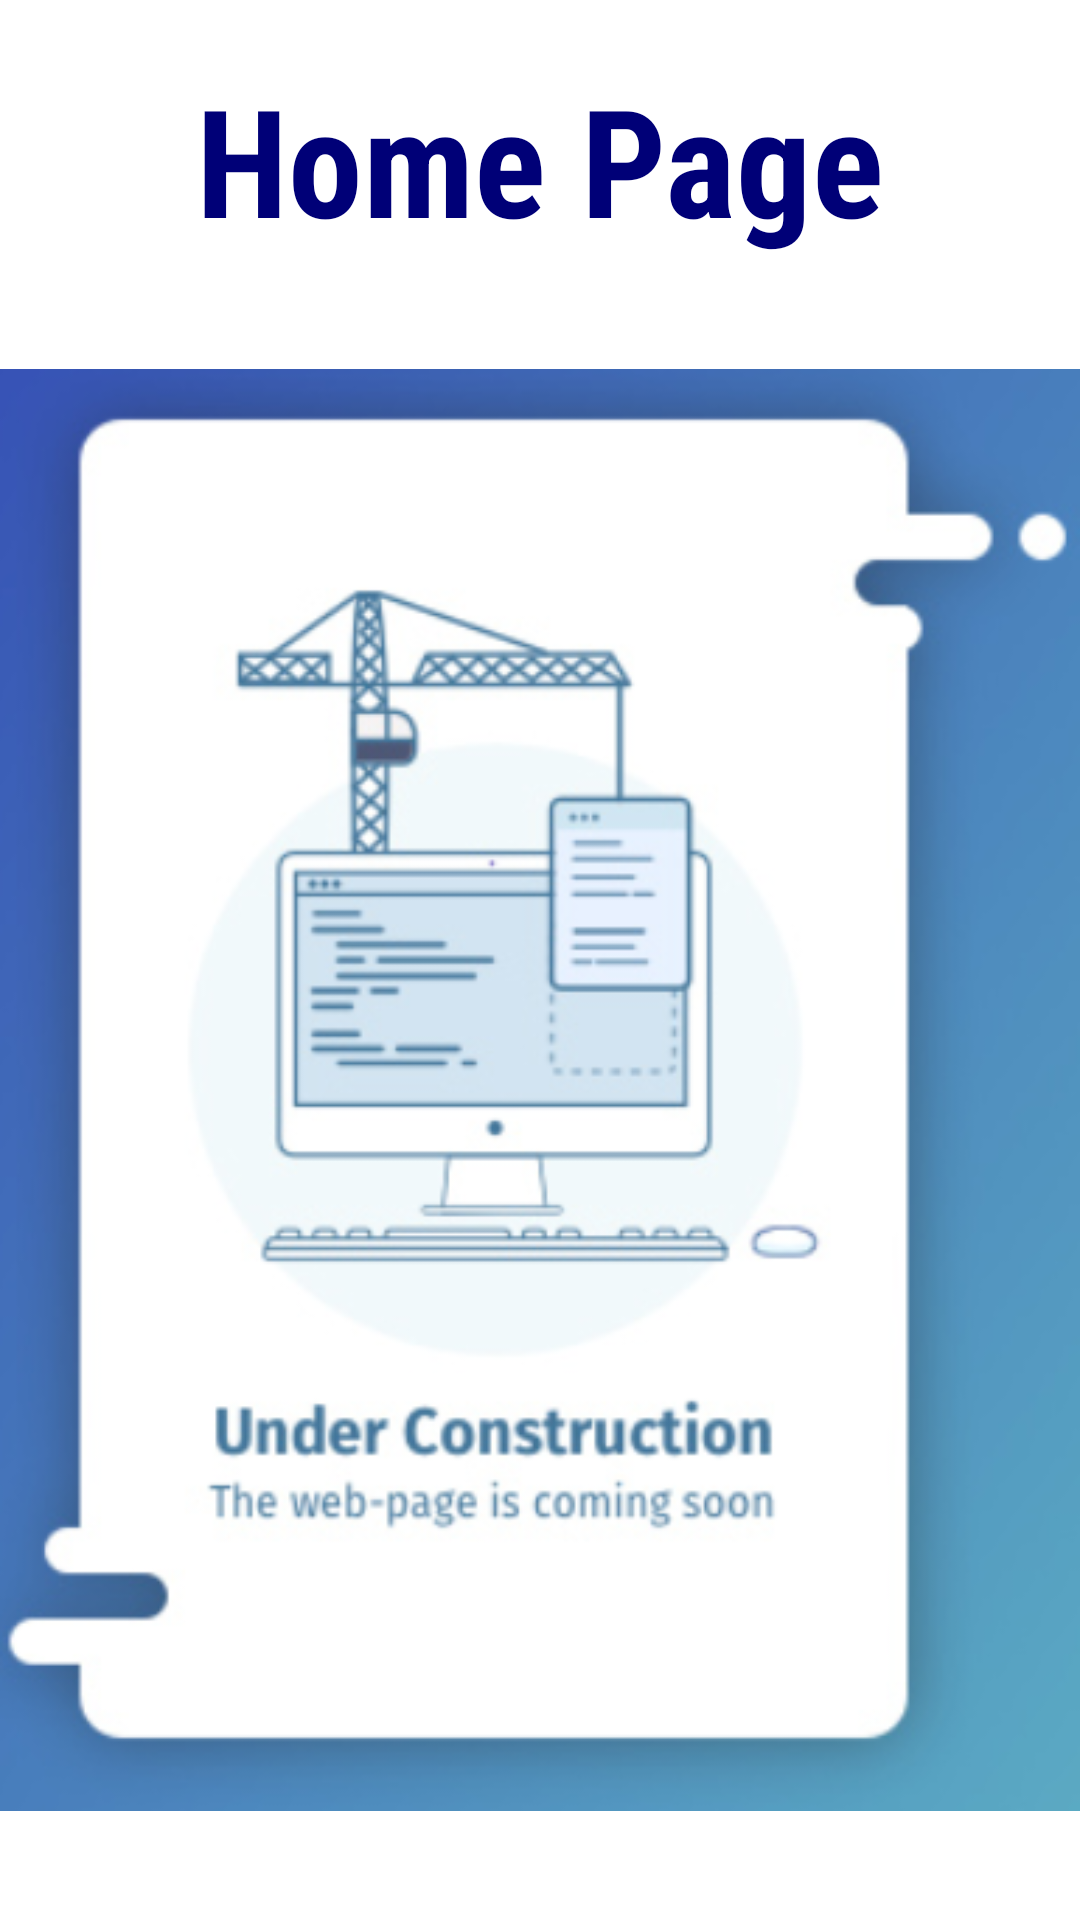

Here is an Android app screen rendered from its layout file. Give the layout XML and the strings, colors and styles it references.
<!-- AndroidManifest.xml: application theme Theme.APIUI -->
<!-- res/layout/activity_home.xml -->
<?xml version="1.0" encoding="utf-8"?>
<androidx.constraintlayout.widget.ConstraintLayout xmlns:android="http://schemas.android.com/apk/res/android"
    xmlns:app="http://schemas.android.com/apk/res-auto"
    xmlns:tools="http://schemas.android.com/tools"
    android:layout_width="match_parent"
    android:layout_height="match_parent"
    tools:context=".ui.home.HomeActivity">

    <androidx.appcompat.widget.AppCompatTextView
        android:id="@+id/appCompatTextView"
        android:layout_width="wrap_content"
        android:layout_height="wrap_content"
        android:fontFamily="sans-serif-condensed"
        android:text="Home Page"
        android:textColor="#000077"
        android:textSize="50dp"
        android:textStyle="bold"
        app:layout_constraintBottom_toTopOf="@+id/appCompatImageView"
        app:layout_constraintEnd_toEndOf="parent"
        app:layout_constraintHorizontal_bias="0.5"
        app:layout_constraintStart_toStartOf="parent"
        app:layout_constraintTop_toTopOf="parent" />

    <androidx.appcompat.widget.AppCompatImageView
        android:id="@+id/appCompatImageView"
        android:layout_width="match_parent"
        android:layout_height="wrap_content"
        app:layout_constraintBottom_toBottomOf="parent"
        app:layout_constraintEnd_toEndOf="parent"
        app:layout_constraintHorizontal_bias="0.5"
        app:layout_constraintStart_toStartOf="parent"
        app:layout_constraintTop_toBottomOf="@+id/appCompatTextView"
        app:srcCompat="@drawable/home_page" />

</androidx.constraintlayout.widget.ConstraintLayout>
<!-- resources referenced by this layout -->
<resources>
  <!-- drawable home_page: png bitmap (drawable, 124194 bytes) -->
  <style name="Theme.APIUI" parent="Theme.MaterialComponents.DayNight.NoActionBar">
          
          <item name="colorPrimary">@color/purple_500</item>
          <item name="colorPrimaryVariant">@color/white</item>
          <item name="colorOnPrimary">@color/white</item>
          
          <item name="colorSecondary">@color/gray</item>
          <item name="colorSecondaryVariant">@color/teal_700</item>
          <item name="colorOnSecondary">@color/black</item>
          
          <item name="android:statusBarColor" tools:targetApi="l">?attr/colorPrimaryVariant</item>
          
      </style>
  <!-- not gathered from this repository: default colours our renderer supplied (Android Studio template values) -->
  <color name="purple_500">#FF6200EE</color>
  <color name="teal_700">#FF018786</color>
  <color name="black">#FF000000</color>
  <color name="white">#FFFFFFFF</color>
</resources>
